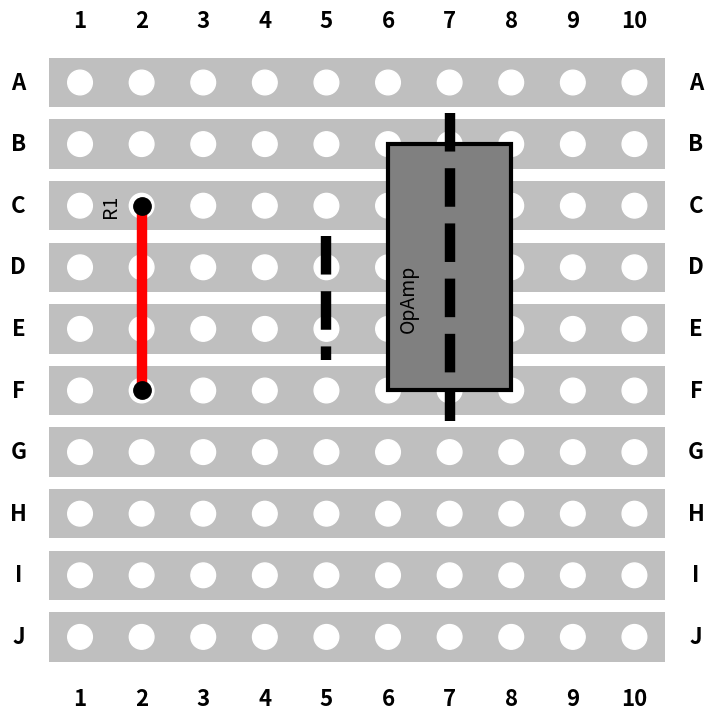

This figure's Python source:
import matplotlib.pyplot as plt
import matplotlib.patches as patches
import string


class Stripboard:
    def __init__(self, N):
        self.N = N
        self.fig, self.ax = plt.subplots(figsize=(8, 8))

        self._configure_plot()
        self._draw_conductive_strips()
        self._draw_holes()
        self._annotate_board()

    def _configure_plot(self):
        self.ax.set_xlim(0, self.N)
        self.ax.set_ylim(0, self.N)
        self.ax.set_aspect("equal", adjustable="box")
        self.ax.axis("off")

    def _draw_conductive_strips(self):
        self.strip_height = 0.8
        for y in range(self.N):
            rect = patches.Rectangle(
                (0, y + (1 - self.strip_height) / 2),
                self.N,
                self.strip_height,
                facecolor="black",
                alpha=0.25,
            )
            self.ax.add_patch(rect)

    def _draw_holes(self):
        for x in range(self.N):
            for y in range(self.N):
                circle = patches.Circle((x + 0.5, y + 0.5), radius=0.2, color="white")
                self.ax.add_patch(circle)

    def _annotate_board(self):
        for x in range(self.N):
            self.ax.text(
                x + 0.5,
                -0.5,
                str(x + 1),
                ha="center",
                va="center",
                fontsize=16,
                fontweight="bold",
                color="black",
            )
            self.ax.text(
                x + 0.5,
                self.N + 0.5,
                str(x + 1),
                ha="center",
                va="center",
                fontsize=16,
                fontweight="bold",
                color="black",
            )

        for y in range(self.N):
            self.ax.text(
                -0.5,
                y + 0.5,
                string.ascii_uppercase[y],
                ha="center",
                va="center",
                fontsize=16,
                fontweight="bold",
                color="black",
            )
            self.ax.text(
                self.N + 0.5,
                y + 0.5,
                string.ascii_uppercase[y],
                ha="center",
                va="center",
                fontsize=16,
                fontweight="bold",
                color="black",
            )

    def add_component(self, start, end, color="red", name=None):
        # Drawing a component as a line between two holes with rounded ends
        self.ax.plot(
            [start[0] + 0.5, end[0] + 0.5],
            [start[1] + 0.5, end[1] + 0.5],
            color=color,
            linewidth=7.5,
            solid_capstyle="round",
        )
        self.ax.plot(
            [start[0] + 0.5, end[0] + 0.5],
            [start[1] + 0.5, end[1] + 0.5],
            ".",
            color="k",
            markersize=25,
        )

        if name:
            label_pos_x = start[0]  # - 0.5
            label_offset_y = 0.5  # (end[1] - start[1]) / 2 + 0.75 + (0.15 * self.N) # Offset the label for better visibility
            self.ax.text(
                label_pos_x,
                start[1] + label_offset_y,
                name,
                color="k",
                fontsize=14,
                ha="center",
                va="center",
                rotation=90,
            )

    def add_ic(self, start, size, name=None):
        x, y = start
        height = size / 2  # since the extent in y is half of the total pin count
        width = 2  # two units wide for the IC representation

        # Draw IC rectangle
        ic_rect = patches.Rectangle(
            (x - 0.5, y - 0.5),
            width,
            height,
            facecolor="grey",
            edgecolor="black",
            linewidth=3,
            alpha=1.0,
        )
        self.ax.add_patch(ic_rect)

        self.add_break(col=x, between=(y + 0 - 1, y + size // 2))

        if name:
            label_pos_x = x  # - 0.75
            label_pos_y = y + height / 2  # centering the label vertically
            self.ax.text(
                label_pos_x,
                label_pos_y,
                name,
                ha="right",
                va="center",
                fontsize=14,
                color="black",
                rotation=90,
            )

    def add_break(self, col, between):
        x_coord = col + 0.5  # centering the x-coordinate with the hole
        y_start = between[0]
        y_end = between[1]

        self.ax.plot(
            [x_coord, x_coord],
            [y_start, y_end],
            color="black",
            linewidth=7.5,
            linestyle="--",
        )

    def show(self):
        plt.gca().invert_yaxis()
        plt.show()


if __name__ == "__main__":

    board = Stripboard(10)
    board.add_component((1, 2), (1, 5), color="red", name="R1")
    board.add_break(4, (3, 5))
    board.add_ic(
        (6, 2), 8, name="OpAmp"
    )  # Add an IC of 8 pins starting from position (6, 2)
    board.show()
